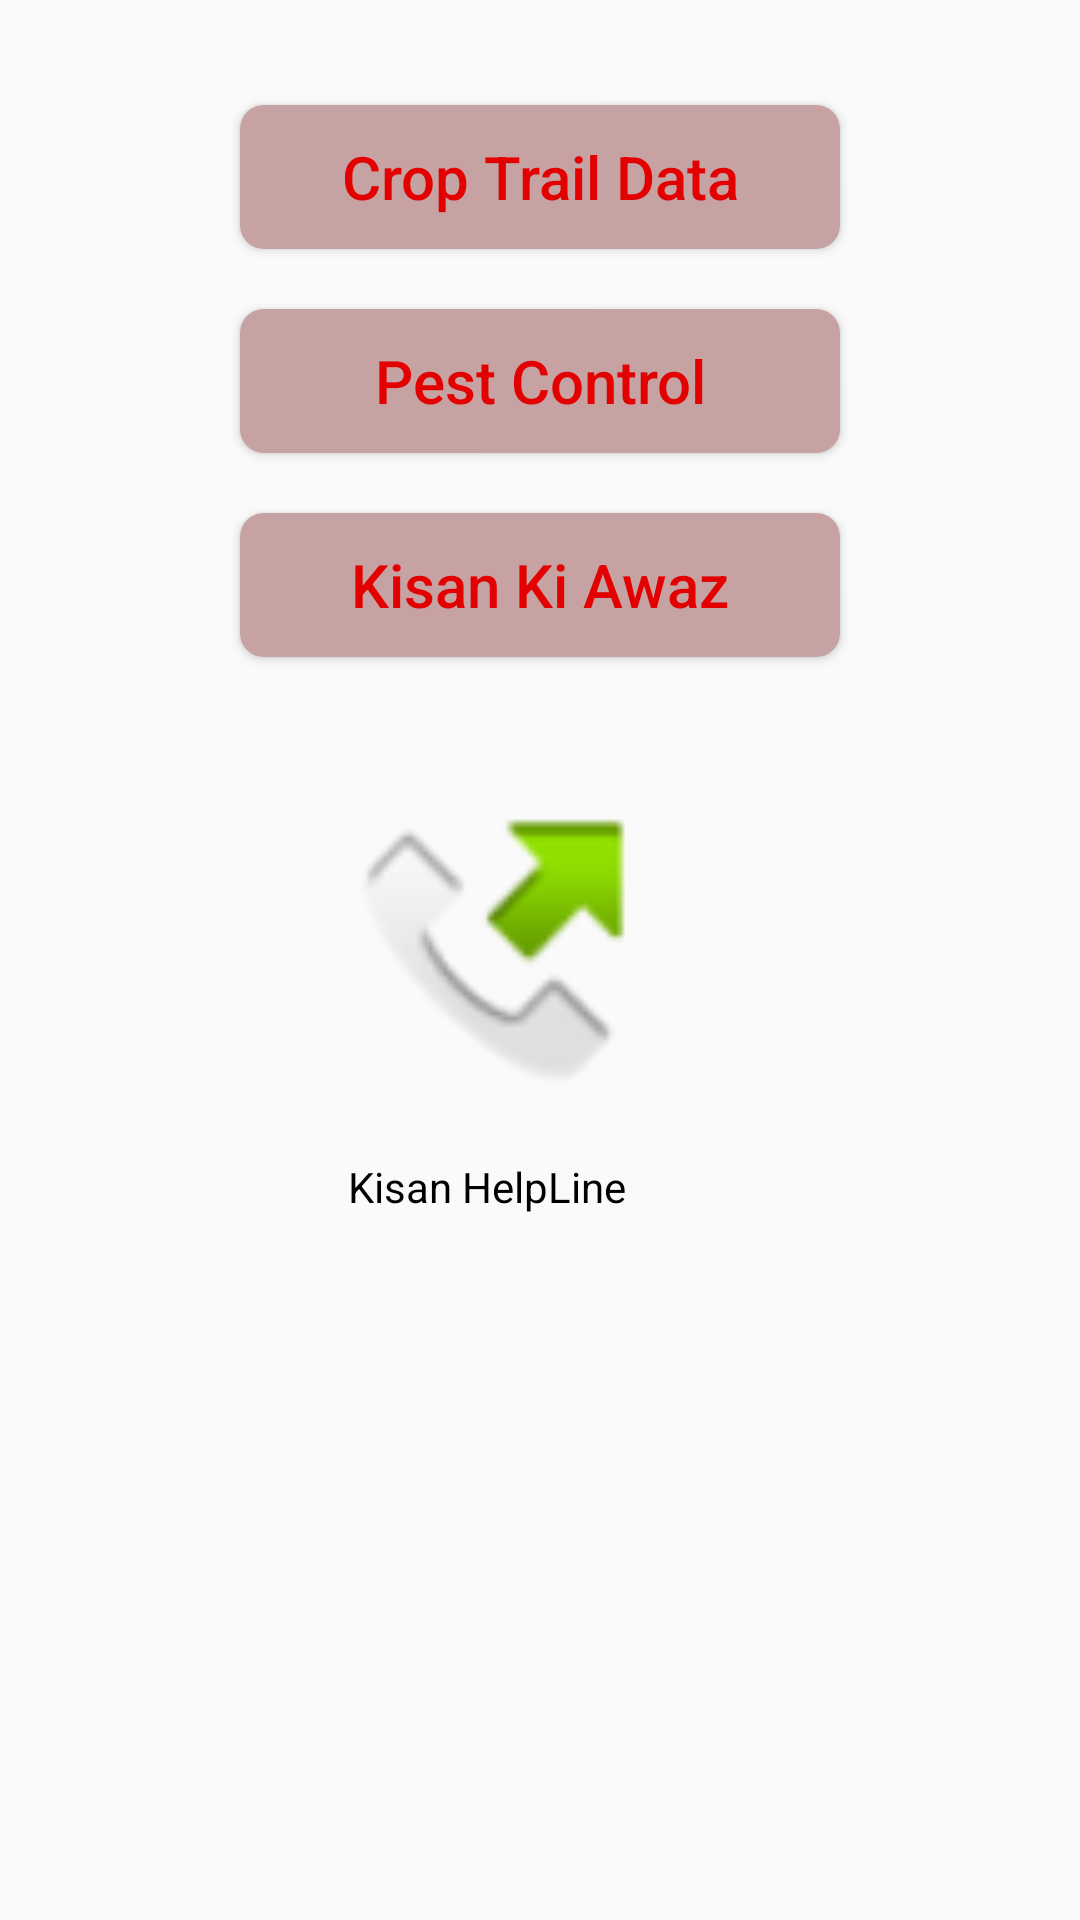

Layout XML and referenced resources for this Android screen:
<!-- AndroidManifest.xml: application theme AppTheme -->
<!-- res/layout/activity_master_main_page.xml -->
<?xml version="1.0" encoding="utf-8"?>
<RelativeLayout xmlns:android="http://schemas.android.com/apk/res/android"
    xmlns:app="http://schemas.android.com/apk/res-auto"
    xmlns:tools="http://schemas.android.com/tools"
    android:layout_width="match_parent"

    android:layout_height="match_parent"
    tools:context="com.farm.sristi.ssis17.MasterMainPage">

    <Button
        android:id="@+id/fieldVariety"
        android:layout_width="200dp"
        android:layout_height="wrap_content"

        android:background="@drawable/roundbutton"
        android:text="Crop Trail Data"
        android:textAllCaps="false"
        android:textColor="#e20000"
        android:textSize="20dp"
        android:layout_alignParentTop="true"
        android:layout_alignLeft="@+id/pest"
        android:layout_alignStart="@+id/pest"
        android:layout_marginTop="35dp" />

    <Button
        android:id="@+id/pest"
        android:layout_width="200dp"
        android:layout_height="wrap_content"
        android:layout_below="@+id/fieldVariety"
        android:layout_centerHorizontal="true"
        android:layout_marginTop="20dp"
        android:background="@drawable/roundbutton"
        android:text="Pest Control"

        android:textAllCaps="false"
        android:textColor="#e20000"
        android:textSize="20dp" />

    <Button
        android:id="@+id/record"
        android:layout_width="200dp"

        android:textAllCaps="false"
        android:textSize="20dp"
        android:layout_height="wrap_content"
        android:layout_marginTop="20dp"
        android:textColor="#e20000"
        android:background="@drawable/roundbutton"
        android:text="Kisan Ki Awaz"
        android:layout_below="@+id/pest"
        android:layout_alignLeft="@+id/pest"
        android:layout_alignStart="@+id/pest" />

    <ImageButton
        android:id="@+id/kissanHelpLine"
        android:layout_width="100dp"
        android:layout_height="100dp"
        android:background="@drawable/soil1"
        android:scaleType="centerCrop"
        app:srcCompat="@android:drawable/sym_call_outgoing"
        android:layout_marginLeft="36dp"
        android:layout_marginStart="36dp"
        android:layout_below="@+id/record"
        android:layout_alignLeft="@+id/record"
        android:layout_alignStart="@+id/record"
        android:layout_marginTop="53dp" />

    <TextView
        android:id="@+id/kissanHelpLineTextView"
        android:layout_width="wrap_content"
        android:layout_height="wrap_content"
        android:layout_alignLeft="@+id/kissanHelpLine"
        android:layout_alignStart="@+id/kissanHelpLine"
        android:layout_below="@+id/kissanHelpLine"
        android:layout_marginTop="14dp"
        android:text="Kisan HelpLine"
        android:textColor="#000" />

</RelativeLayout>
<!-- resources referenced by this layout -->
<resources>
  <!-- drawable roundbutton (drawable) -->
  <?xml version="1.0" encoding="utf-8"?>
  <shape xmlns:android="http://schemas.android.com/apk/res/android"
      android:shape="rectangle">
      <solid android:color="#c6a2a2" />
      <corners android:bottomRightRadius="8dp"
          android:bottomLeftRadius="8dp"
          android:topRightRadius="8dp"
          android:topLeftRadius="8dp"/>
  </shape>
  <style name="AppTheme" parent="Theme.AppCompat.Light.DarkActionBar">
          
          <item name="colorPrimary">#000f99</item>
          <item name="colorPrimaryDark">#0142c6</item>
          <item name="colorAccent">#000</item>
      </style>
</resources>
